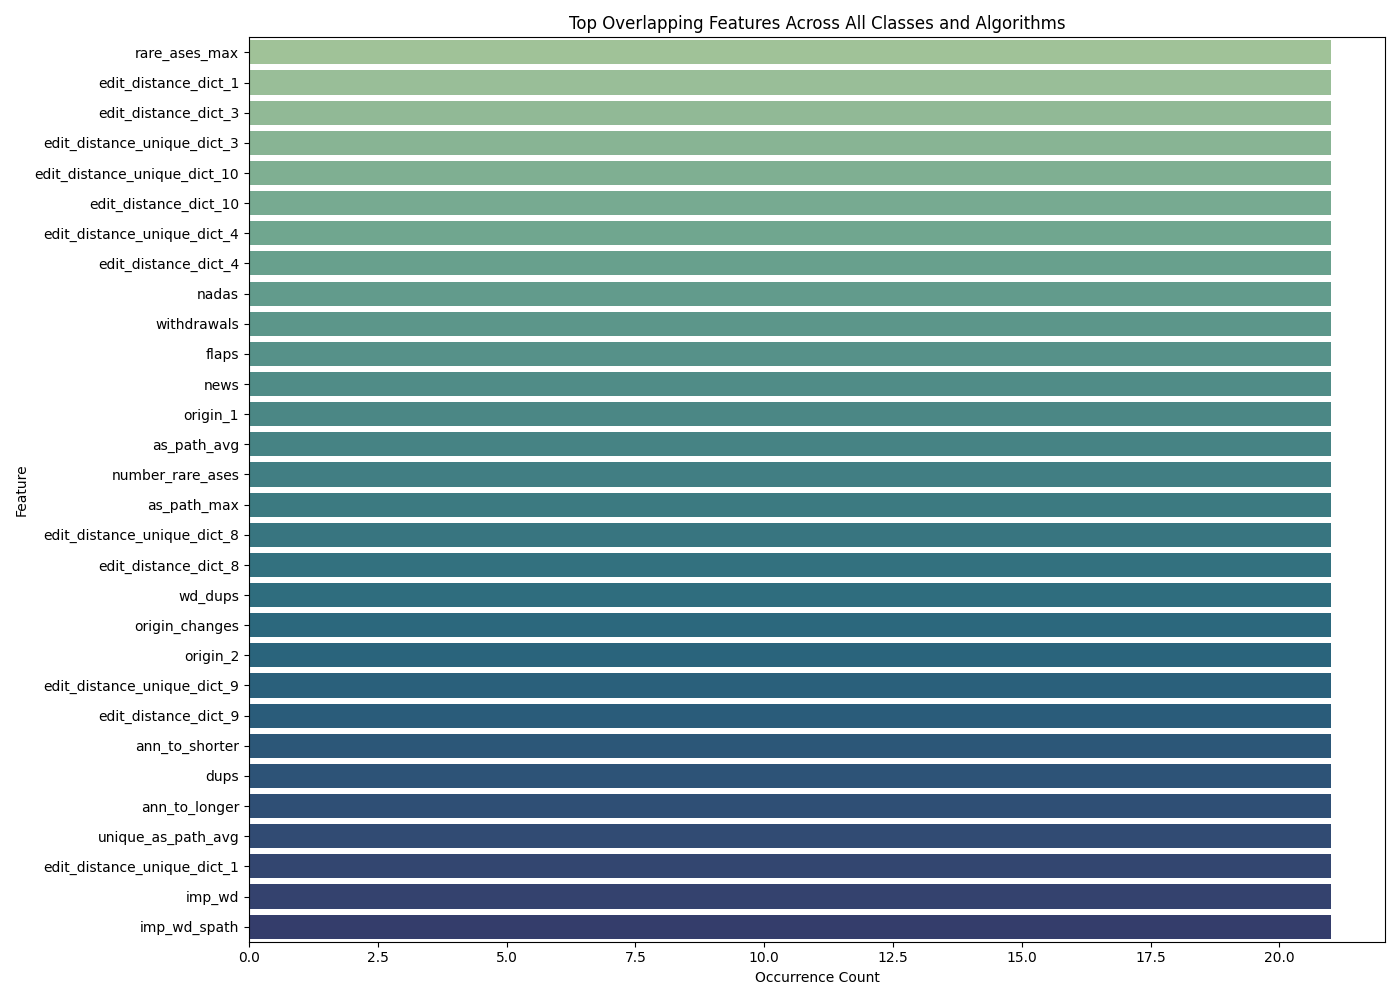

The data file committed next to this chart (first rows):
, Count
rare_ases_max, 21
edit_distance_dict_1, 21
edit_distance_dict_3, 21
edit_distance_unique_dict_3, 21
edit_distance_unique_dict_10, 21
edit_distance_dict_10, 21
edit_distance_unique_dict_4, 21
edit_distance_dict_4, 21
nadas, 21
withdrawals, 21
flaps, 21
news, 21
origin_1, 21
as_path_avg, 21
number_rare_ases, 21
as_path_max, 21
edit_distance_unique_dict_8, 21
edit_distance_dict_8, 21
wd_dups, 21
origin_changes, 21
origin_2, 21
edit_distance_unique_dict_9, 21
edit_distance_dict_9, 21
ann_to_shorter, 21
dups, 21
ann_to_longer, 21
unique_as_path_avg, 21
edit_distance_unique_dict_1, 21
imp_wd, 21
imp_wd_spath, 21
rare_ases_avg, 21
nlri_ann, 21
announcements, 21
edit_distance_dict_0, 21
edit_distance_unique_dict_0, 21
unique_as_path_max, 21
origin_0, 21
edit_distance_unique_dict_6, 21
imp_wd_dpath, 21
edit_distance_avg, 21
edit_distance_unique_dict_2, 21
edit_distance_dict_2, 21
edit_distance_dict_5, 21
edit_distance_unique_dict_5, 21
edit_distance_dict_7, 21
edit_distance_unique_dict_7, 21
edit_distance_dict_6, 21
edit_distance_max, 21
